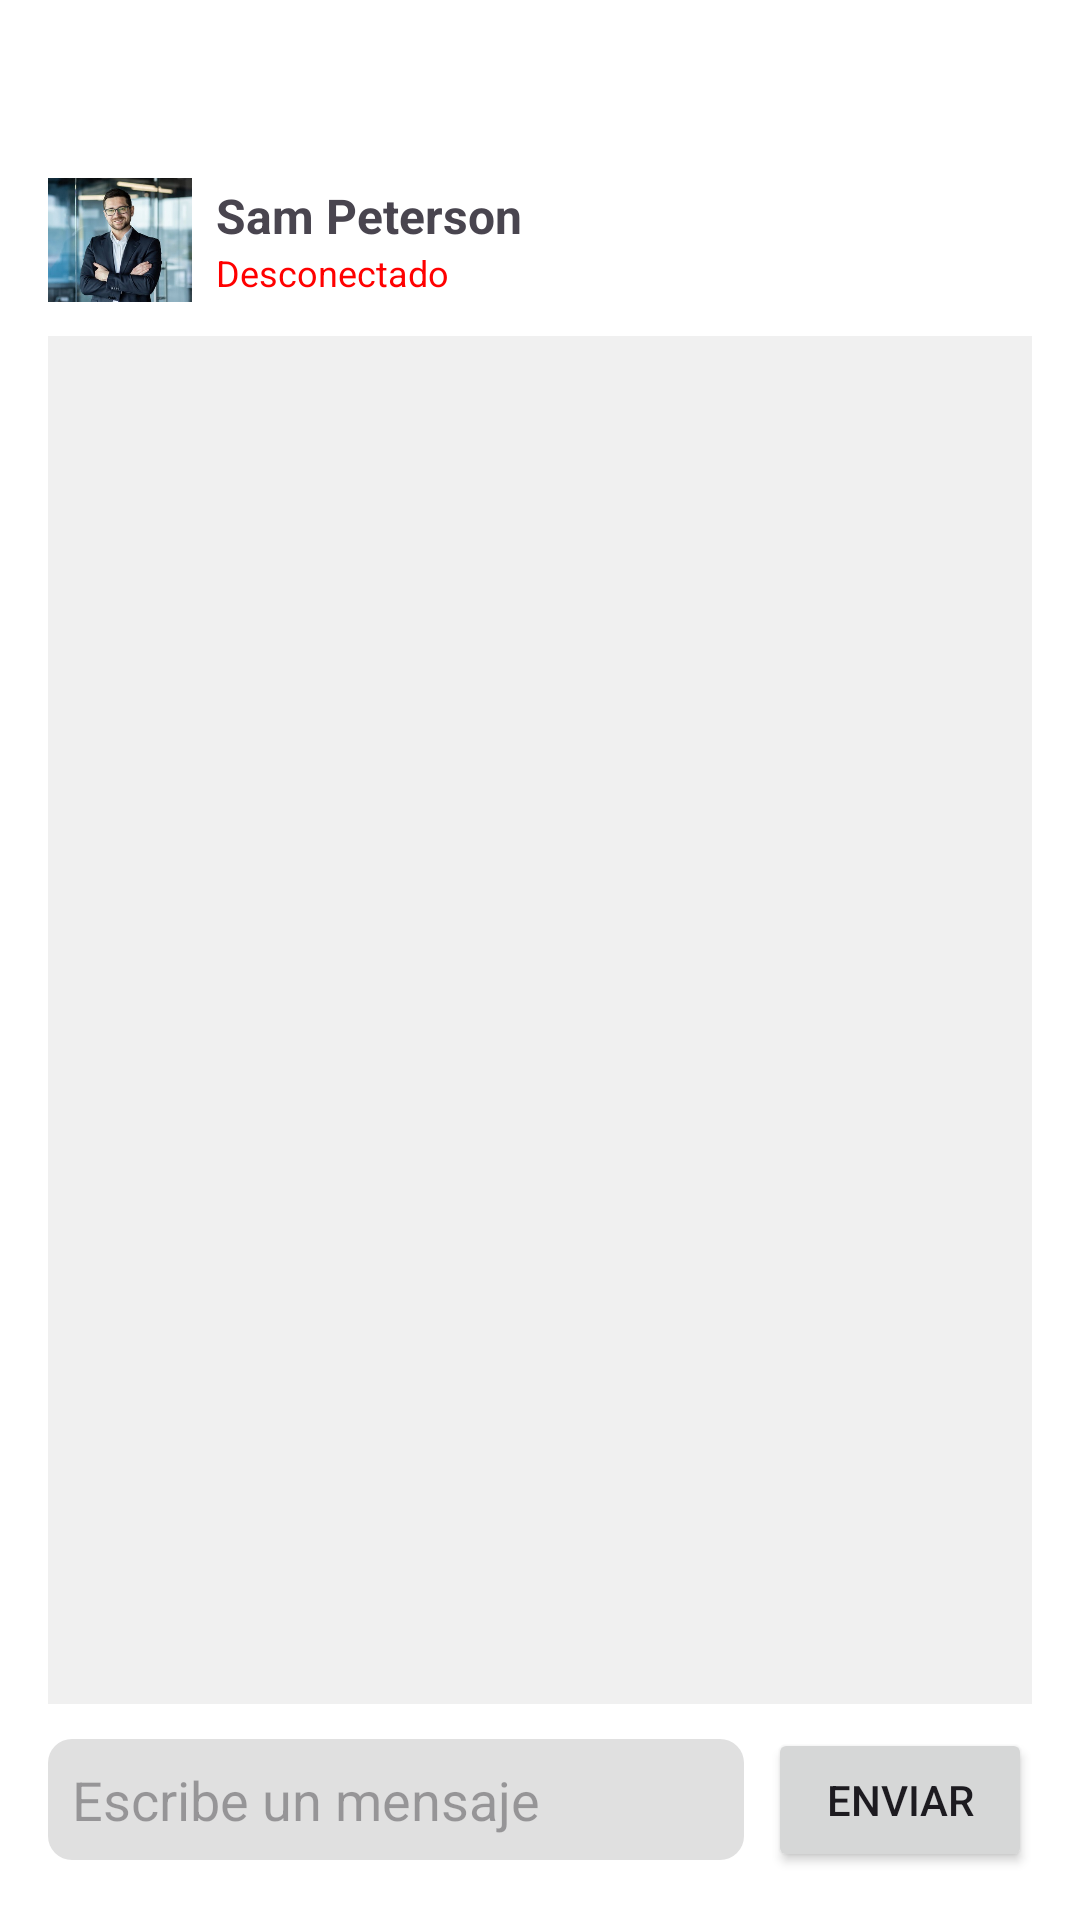

Here is an Android app screen rendered from its layout file. Give the layout XML and the strings, colors and styles it references.
<!-- AndroidManifest.xml: application theme Theme.TPF_PAII_Android -->
<!-- res/layout/activity_chat_dialog.xml -->
<?xml version="1.0" encoding="utf-8"?>
<LinearLayout xmlns:android="http://schemas.android.com/apk/res/android"
    android:layout_width="match_parent"
    android:layout_height="match_parent"
    android:orientation="vertical"
    android:padding="16dp"
    android:background="#FFFFFF">

    
    <ImageButton
        android:id="@+id/close_button"
        android:layout_width="32dp"
        android:layout_height="32dp"
        android:src="@drawable/icono_cruz"
        android:contentDescription="Cerrar chat"
        android:background="@null"
        android:layout_gravity="end"
        android:layout_marginBottom="8dp"
        android:scaleType="fitCenter" />

    <LinearLayout
        android:layout_width="match_parent"
        android:layout_height="wrap_content"
        android:orientation="horizontal"
        android:gravity="center_vertical"
        android:paddingBottom="8dp">

        
        <ImageView
            android:id="@+id/tutor_image"
            android:layout_width="48dp"
            android:layout_height="48dp"
            android:src="@drawable/tutor"
            android:layout_marginEnd="8dp"
            android:contentDescription="Tutor" />

        
        <LinearLayout
            android:layout_width="wrap_content"
            android:layout_height="wrap_content"
            android:orientation="vertical">

            <TextView
                android:id="@+id/tutor_name"
                android:layout_width="wrap_content"
                android:layout_height="wrap_content"
                android:text="Sam Peterson"
                android:textStyle="bold"
                android:textSize="16sp" />

            <TextView
                android:id="@+id/tutor_status"
                android:layout_width="wrap_content"
                android:layout_height="wrap_content"
                android:text="Desconectado"
                android:textColor="#FF0000"
                android:textSize="12sp" />
        </LinearLayout>
    </LinearLayout>

    
    <androidx.recyclerview.widget.RecyclerView
        android:id="@+id/recyclerView"
        android:layout_width="match_parent"
        android:layout_height="0dp"
        android:layout_weight="1"
        android:background="#F0F0F0"
        android:padding="8dp"
        android:clipToPadding="false"/>

    
    <LinearLayout
        android:layout_width="match_parent"
        android:layout_height="wrap_content"
        android:orientation="horizontal"
        android:gravity="center_vertical"
        android:paddingTop="8dp">

        <EditText
            android:id="@+id/message_input"
            android:layout_width="0dp"
            android:layout_height="wrap_content"
            android:layout_weight="1"
            android:hint="Escribe un mensaje"
            android:padding="8dp"
            android:background="@drawable/mensaje_edittext" />

        <Button
            android:id="@+id/send_button"
            android:layout_width="wrap_content"
            android:layout_height="wrap_content"
            android:layout_marginStart="8dp"
            android:text="Enviar" />
    </LinearLayout>
</LinearLayout>
<!-- resources referenced by this layout -->
<resources>
  <!-- drawable mensaje_edittext (drawable) -->
  <?xml version="1.0" encoding="utf-8"?>
  <shape xmlns:android="http://schemas.android.com/apk/res/android">
      <solid android:color="#E0E0E0" /> 
      <corners android:radius="8dp" /> 
      <padding android:left="10dp" android:right="10dp" android:top="5dp" android:bottom="5dp"/> 
  </shape>
  <!-- drawable tutor: jpg bitmap (drawable, 30787 bytes) -->
  <style name="Theme.TPF_PAII_Android" parent="Base.Theme.TPF_PAII_Android" />
  <style name="Base.Theme.TPF_PAII_Android" parent="Theme.Material3.DayNight.NoActionBar">
          
          
      </style>
</resources>
